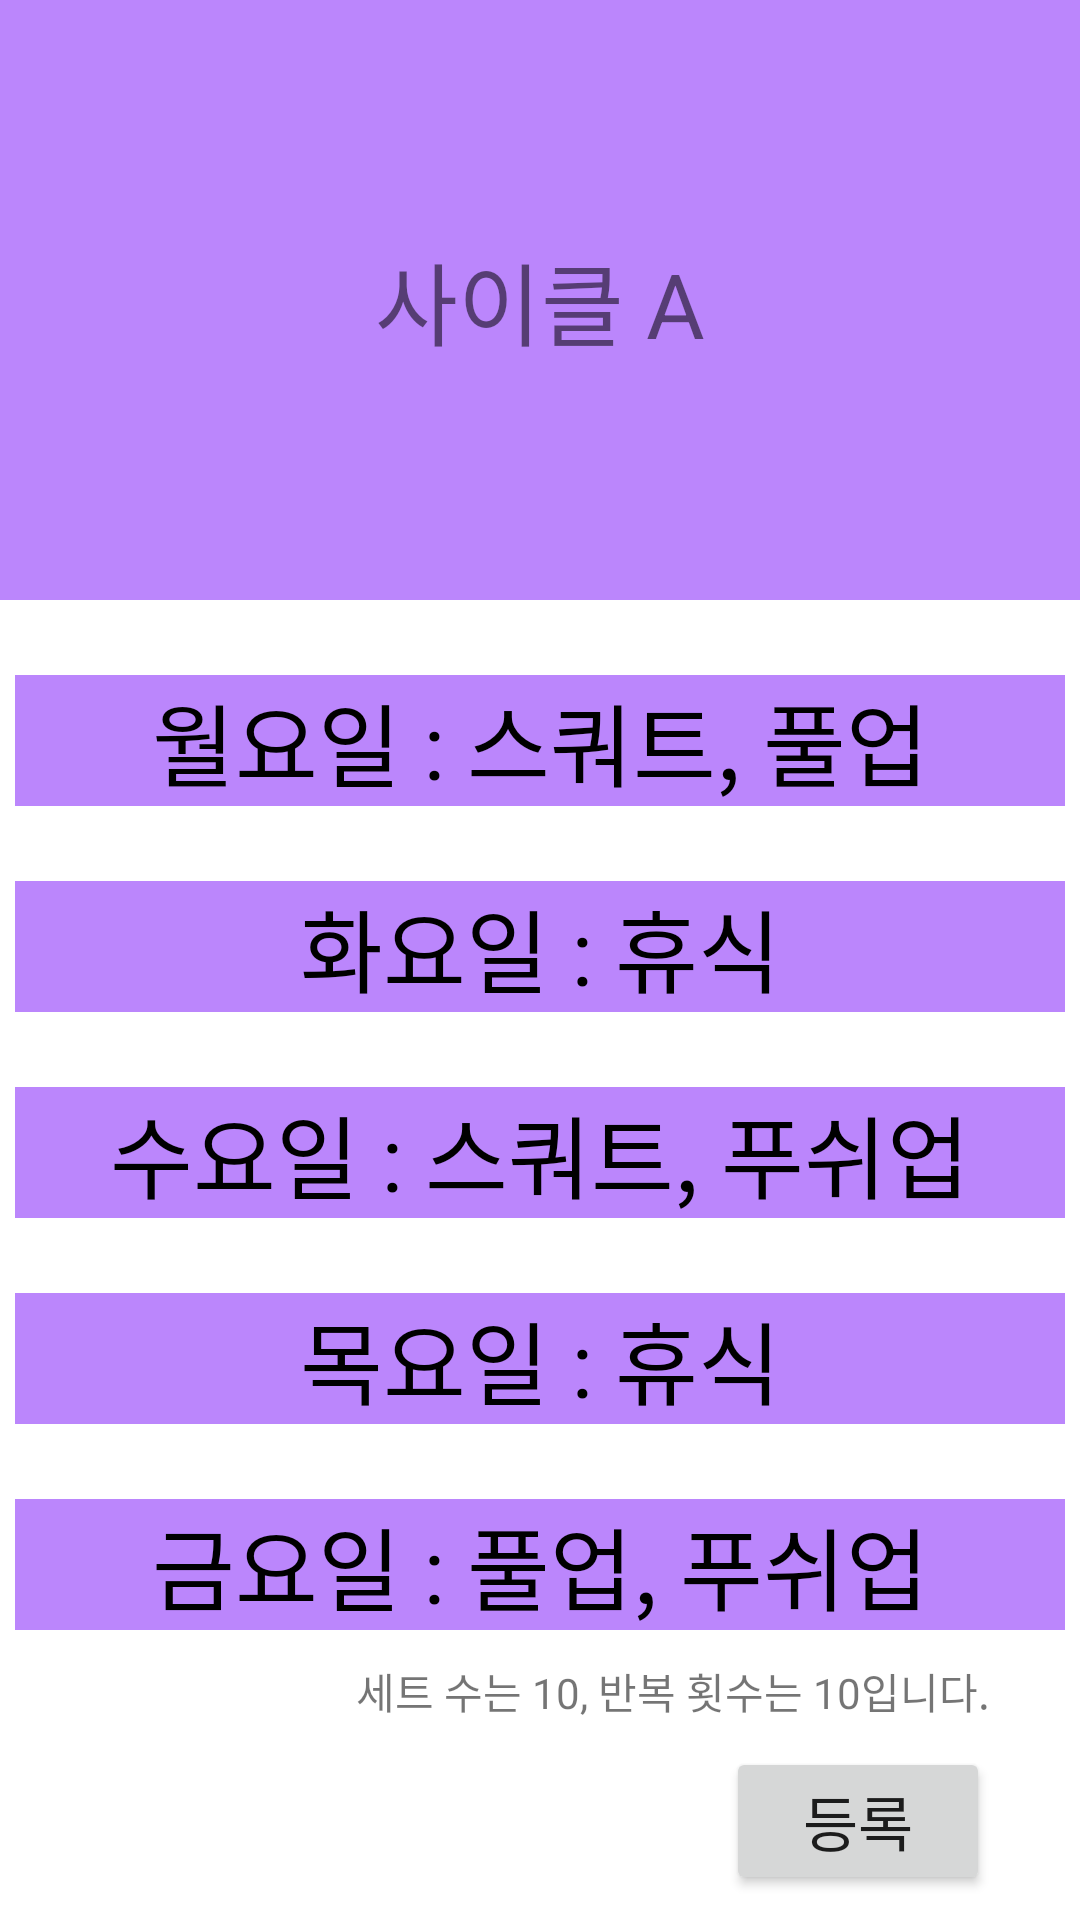

Here is an Android app screen rendered from its layout file. Give the layout XML and the strings, colors and styles it references.
<!-- AndroidManifest.xml: application theme Theme.Iip -->
<!-- res/layout/activity_cycle_a.xml -->
<?xml version="1.0" encoding="utf-8"?>
<androidx.constraintlayout.widget.ConstraintLayout xmlns:android="http://schemas.android.com/apk/res/android"
    xmlns:app="http://schemas.android.com/apk/res-auto"
    xmlns:tools="http://schemas.android.com/tools"
    android:layout_width="match_parent"
    android:layout_height="match_parent">

    <TextView
        android:id="@+id/textView2"
        android:layout_width="match_parent"
        android:layout_height="200dp"
        android:text="사이클 A"
        android:textSize="30sp"
        android:gravity="center"
        android:background="@color/purple_200"
        app:layout_constraintEnd_toEndOf="parent"
        app:layout_constraintStart_toStartOf="parent"
        app:layout_constraintTop_toTopOf="parent" />

    <TextView
        android:id="@+id/mon"
        android:layout_width="350dp"
        android:layout_height="wrap_content"
        android:background="@color/purple_200"
        android:gravity="center"
        android:text="월요일 : 스쿼트, 풀업"
        android:textSize="30sp"
        android:textColor="@color/black"
        android:layout_marginTop="25dp"
        app:layout_constraintEnd_toEndOf="parent"
        app:layout_constraintStart_toStartOf="parent"
        app:layout_constraintTop_toBottomOf="@id/textView2" />
    <TextView
        android:id="@+id/tue"
        android:layout_width="350dp"
        android:layout_height="wrap_content"
        android:background="@color/purple_200"
        android:gravity="center"
        android:text="화요일 : 휴식"
        android:textSize="30sp"
        android:textColor="@color/black"
        android:layout_marginTop="25dp"
        app:layout_constraintEnd_toEndOf="parent"
        app:layout_constraintStart_toStartOf="parent"
        app:layout_constraintTop_toBottomOf="@id/mon" />
    <TextView
        android:id="@+id/wed"
        android:layout_width="350dp"
        android:layout_height="wrap_content"
        android:background="@color/purple_200"
        android:gravity="center"
        android:text="수요일 : 스쿼트, 푸쉬업"
        android:textSize="30sp"
        android:textColor="@color/black"
        android:layout_marginTop="25dp"
        app:layout_constraintEnd_toEndOf="parent"
        app:layout_constraintStart_toStartOf="parent"
        app:layout_constraintTop_toBottomOf="@id/tue" />

    <TextView
        android:id="@+id/thu"
        android:layout_width="350dp"
        android:layout_height="wrap_content"
        android:background="@color/purple_200"
        android:gravity="center"
        android:text="목요일 : 휴식"
        android:textSize="30sp"
        android:textColor="@color/black"
        android:layout_marginTop="25dp"
        app:layout_constraintEnd_toEndOf="parent"
        app:layout_constraintStart_toStartOf="parent"
        app:layout_constraintTop_toBottomOf="@id/wed" />

    <TextView
        android:id="@+id/fri"
        android:layout_width="350dp"
        android:layout_height="wrap_content"
        android:background="@color/purple_200"
        android:gravity="center"
        android:text="금요일 : 풀업, 푸쉬업"
        android:textSize="30sp"
        android:textColor="@color/black"
        android:layout_marginTop="25dp"
        app:layout_constraintEnd_toEndOf="parent"
        app:layout_constraintStart_toStartOf="parent"
        app:layout_constraintTop_toBottomOf="@id/thu" />

    <TextView
        android:id="@+id/textView3"
        android:layout_width="wrap_content"
        android:layout_height="wrap_content"
        android:layout_marginTop="10dp"
        android:layout_marginRight="30dp"
        android:text="세트 수는 10, 반복 횟수는 10입니다."
        app:layout_constraintEnd_toEndOf="parent"
        app:layout_constraintTop_toBottomOf="@+id/fri" />

    <Button
        android:id="@+id/btn_enroll"
        android:layout_width="wrap_content"
        android:layout_height="wrap_content"
        android:layout_marginRight="30dp"
        android:layout_marginBottom="30dp"
        android:layout_marginTop="30dp"
        android:text="등록"
        android:textSize="20sp"
        app:layout_constraintBottom_toBottomOf="parent"
        app:layout_constraintEnd_toEndOf="parent"
        app:layout_constraintTop_toBottomOf="@+id/textView3" />
</androidx.constraintlayout.widget.ConstraintLayout>
<!-- resources referenced by this layout -->
<resources>
  <color name="black">#FF000000</color>
  <color name="purple_200">#FFBB86FC</color>
  <style name="Theme.Iip" parent="Theme.MaterialComponents.DayNight.NoActionBar">
          
          <item name="colorPrimary">@color/my_blue</item>
          <item name="colorPrimaryVariant">@color/my_blue</item>
          <item name="colorOnPrimary">@color/white</item>
          
          <item name="colorSecondary">@color/teal_200</item>
          <item name="colorSecondaryVariant">@color/teal_700</item>
          <item name="colorOnSecondary">@color/black</item>
          
          <item name="android:statusBarColor" tools:targetApi="l">?attr/colorPrimaryVariant</item>
          
      </style>
  <color name="white">#FFFFFFFF</color>
  <color name="teal_200">#FF03DAC5</color>
  <color name="teal_700">#FF018786</color>
</resources>
